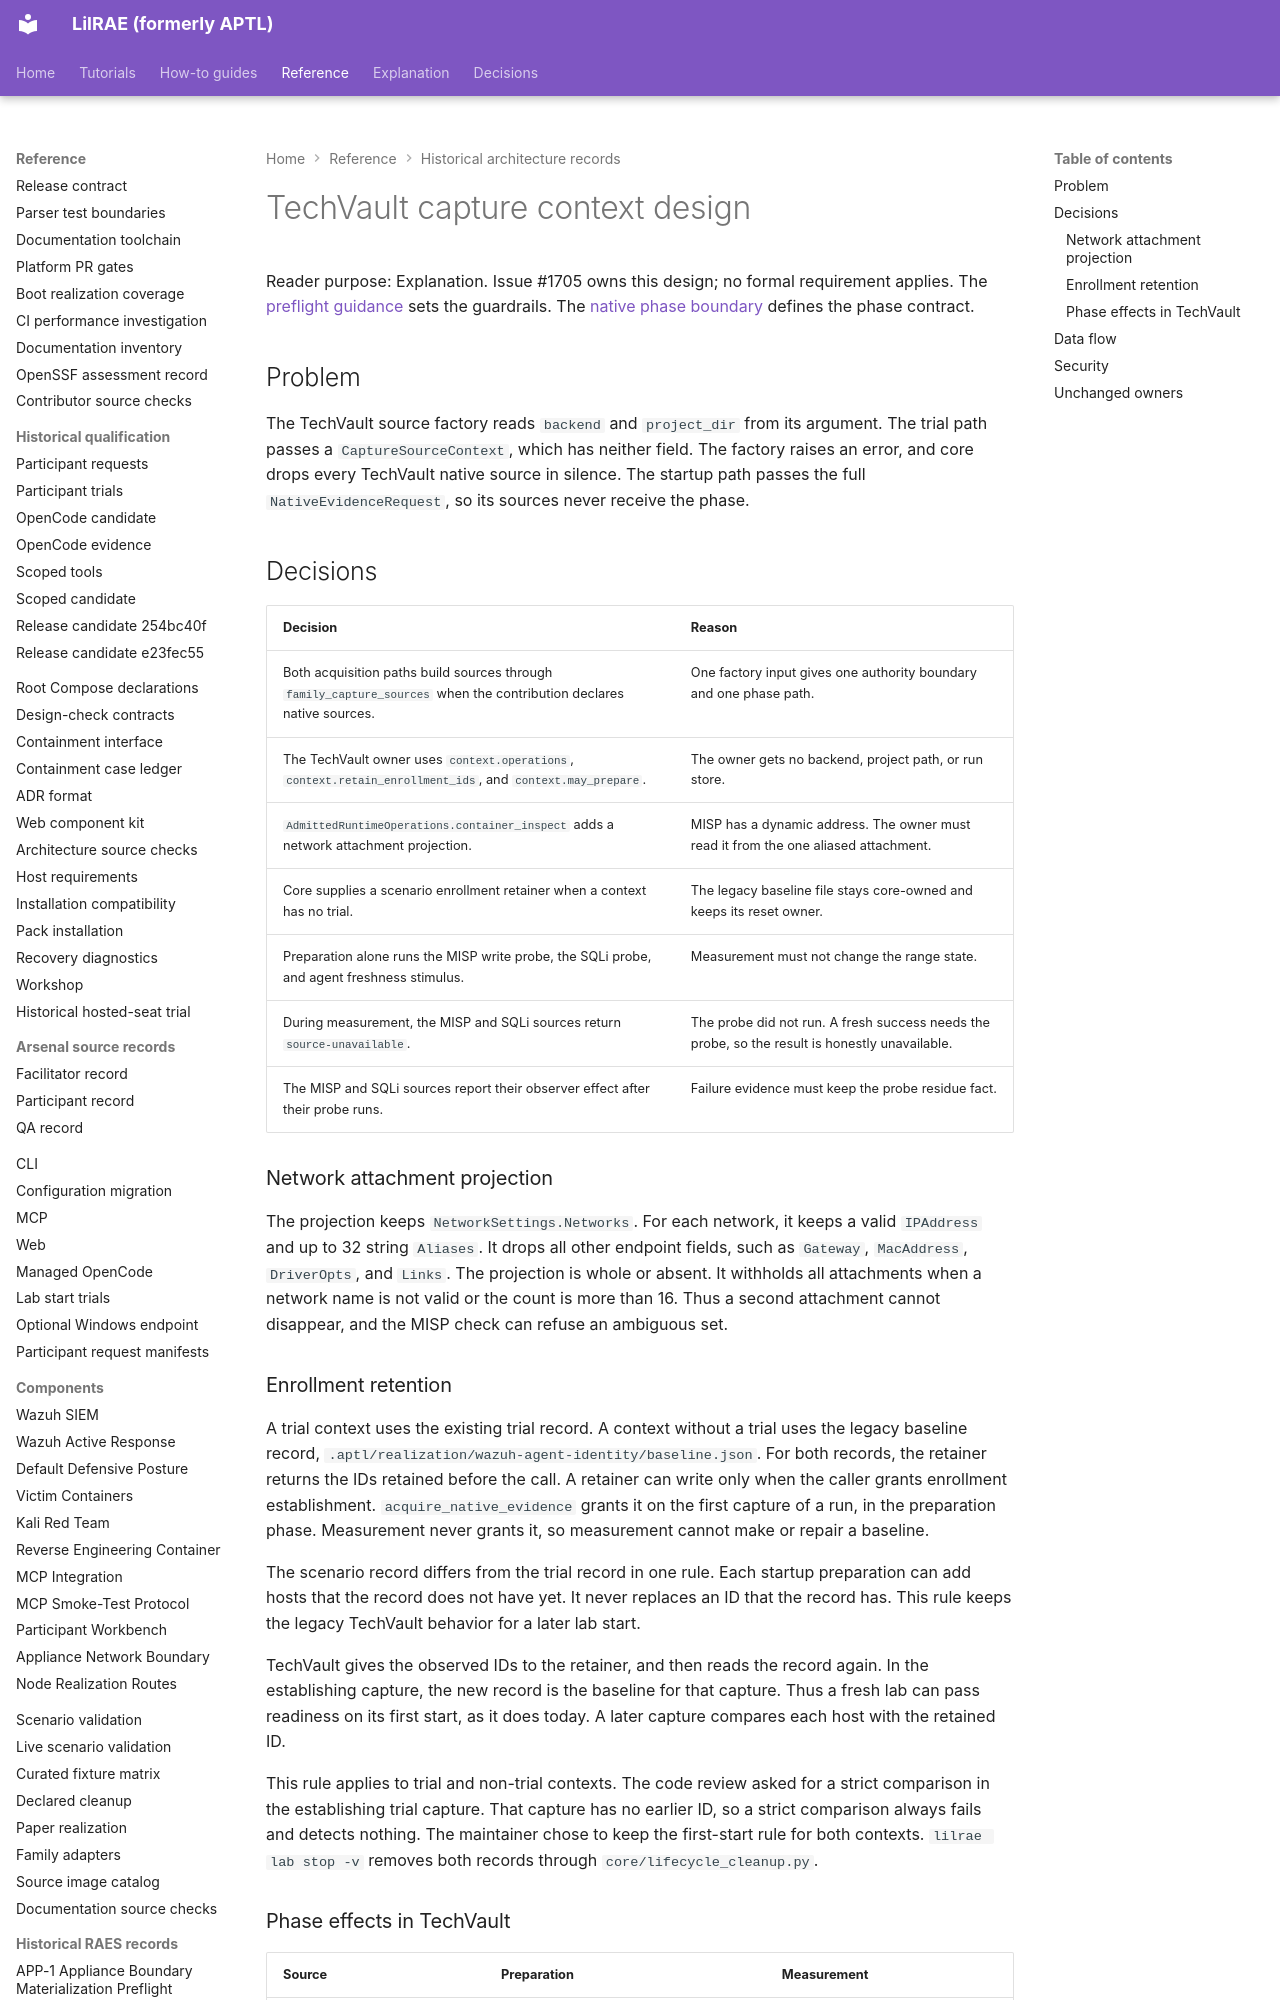

repository: OpenRAE/lilrae · page: architecture/issue-1705-techvault-capture-context-design/index.html · generator: mkdocs

# TechVault capture context design

Reader purpose: Explanation.
Issue #1705 owns this design; no formal requirement applies.
The [preflight guidance](issue-1705-techvault-capture-context-preflight.md) sets the guardrails.
The [native phase boundary](issue-1689-native-acquisition-phase-preflight.md) defines the phase contract.

## Problem

The TechVault source factory reads `backend` and `project_dir` from its argument.
The trial path passes a `CaptureSourceContext`, which has neither field.
The factory raises an error, and core drops every TechVault native source in silence.
The startup path passes the full `NativeEvidenceRequest`, so its sources never receive the phase.

## Decisions

| Decision | Reason |
| --- | --- |
| Both acquisition paths build sources through `family_capture_sources` when the contribution declares native sources. | One factory input gives one authority boundary and one phase path. |
| The TechVault owner uses `context.operations`, `context.retain_enrollment_ids`, and `context.may_prepare`. | The owner gets no backend, project path, or run store. |
| `AdmittedRuntimeOperations.container_inspect` adds a network attachment projection. | MISP has a dynamic address. The owner must read it from the one aliased attachment. |
| Core supplies a scenario enrollment retainer when a context has no trial. | The legacy baseline file stays core-owned and keeps its reset owner. |
| Preparation alone runs the MISP write probe, the SQLi probe, and agent freshness stimulus. | Measurement must not change the range state. |
| During measurement, the MISP and SQLi sources return `source-unavailable`. | The probe did not run. A fresh success needs the probe, so the result is honestly unavailable. |
| The MISP and SQLi sources report their observer effect after their probe runs. | Failure evidence must keep the probe residue fact. |

### Network attachment projection

The projection keeps `NetworkSettings.Networks`.
For each network, it keeps a valid `IPAddress` and up to 32 string `Aliases`.
It drops all other endpoint fields, such as `Gateway`, `MacAddress`, `DriverOpts`, and `Links`.
The projection is whole or absent.
It withholds all attachments when a network name is not valid or the count is more than 16.
Thus a second attachment cannot disappear, and the MISP check can refuse an ambiguous set.
